pico-8 play session: mixed d-pad (fixed 12-tick cycle)

[t = 2 s] mixed d-pad (1.2s cycle ×~1): → ← ↑ ↓ + 🅾/❎ taps, ~2s
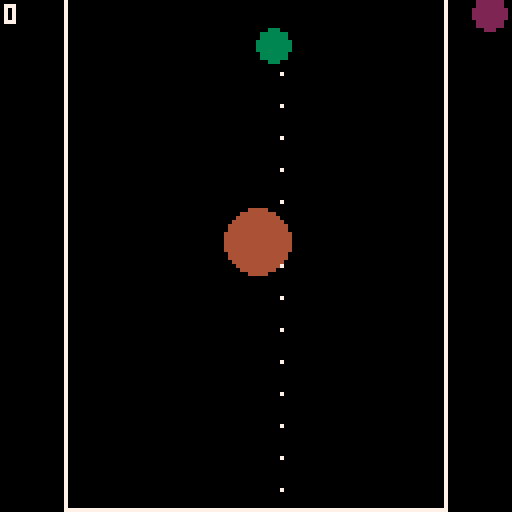
[t = 6 s] mixed d-pad (1.2s cycle ×~5): → ← ↑ ↓ + 🅾/❎ taps, ~6s
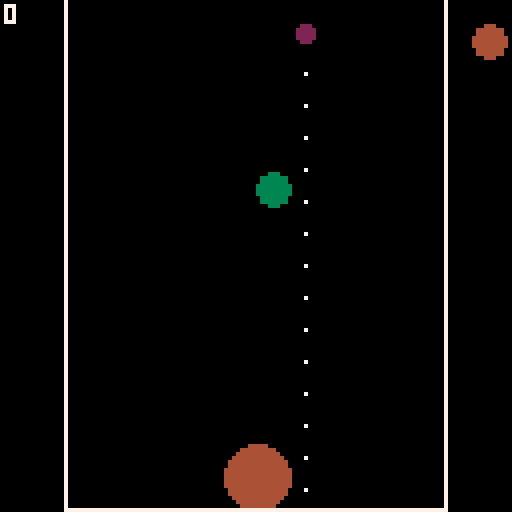
[t = 8 s] mixed d-pad (1.2s cycle ×~6): → ← ↑ ↓ + 🅾/❎ taps, ~8s
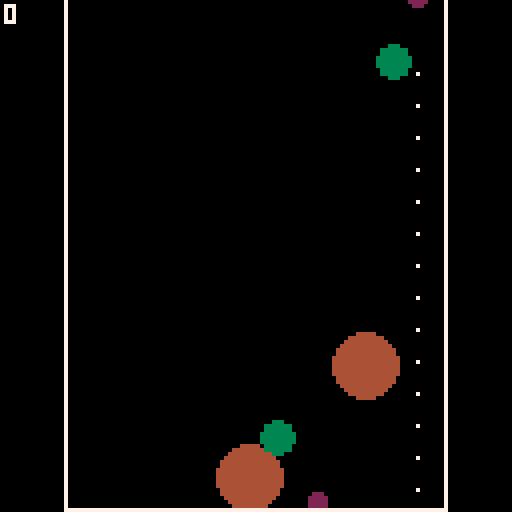

pico-8 cartridge
version 41
__lua__

config = {
  ball_sizes = { 2, 4, 8, 12, 16, 20, 24, 28, 32, 36, 40 },
  ball_colors = {
    2,
    3,
    4,
    5,
    6,
    7,
    8,
    9,
    10,
    11,
    12
  },
  ball_drop_interval = 0.5
}

ui = {
  left_wall = 0 + 16,
  right_wall = 127 - 16,
  bottom_wall = 127,
  game_over_height = 6
}

state = {
  score = 0,
  game_over = false,
}

object = {
  balls = {},
  crane = { x = 64, y = ui.game_over_height + 4 },
  current_ball = { x = 0, y = 0, size = 0 },
  next_ball = { x = 0, y = 0, size = 0 },
  next_next_ball = { x = 0, y = 0, size = 0 }
}

memory = {
  last_ball_dropped_time = 0,
  upgraded_balls = {},
  last_selected_size_index = 0
}

function _init()
  object.current_ball = {
    x = 64,
    y = -40,
    size = select_random_ball_size()
  }
  object.next_ball = {
    x = 127 - 8,
    y = -40,
    size = select_random_ball_size()
  }
  object.next_next_ball = {
    x = 127 - 8,
    y = -40,
    size = select_random_ball_size()
  }
end

function _draw()
  cls()

  draw_ball_line()

  draw_ball(object.crane.x, object.current_ball.y, object.current_ball.size)

  draw_next_ball(127 - 5, object.next_ball.y, object.current_ball.size)

  draw_next_ball(object.next_next_ball.x, object.crane.y, object.next_ball.size)

  foreach(
    object.balls, function(b)
      draw_ball(b.x, b.y, b.size)
    end
  )

  draw_wall()

  draw_score()

  if state.game_over then
    draw_game_over()
  end
end

function draw_ball_line()
  local path = predict_fall_path(object.crane.x, object.crane.y)
  for i = 1, #path do
    pset(path[i].x, path[i].y, 7)
  end
end

function draw_ball(x, y, size)
  local color_index = find_index(config.ball_sizes, size)
  local color = config.ball_colors[color_index] or 8
  circfill(x, y, size, color)
end

function draw_next_ball(x, y, size)
  local color_index = find_index(config.ball_sizes, size)
  local color = config.ball_colors[color_index] or 8
  circfill(x, y, 4, color)
end

function draw_wall()
  rect(ui.left_wall, 0, ui.left_wall, ui.bottom_wall, 7)
  rect(ui.right_wall, 0, ui.right_wall, ui.bottom_wall, 7)
  rect(ui.left_wall, ui.bottom_wall, ui.right_wall, ui.bottom_wall, 7)
end

function draw_game_over()
  local frame_x = 64 - 40
  local frame_y = 64 - 20
  local frame_width = 80
  local frame_height = 12
  rectfill(frame_x, frame_y, frame_x + frame_width, frame_y + frame_height, 9)
  print("game over", frame_x + 4, frame_y + 4, 7)
end

function draw_score()
  print(state.score, 1, 1, 7)
end

function _update()
  if state.game_over then
    return
  end

  foreach(
    object.balls, function(b)
      if b.y <= ui.game_over_height then
        state.game_over = true
      end
    end
  )

  if btn(0) and object.crane.x > ui.left_wall then
    object.crane.x -= 1
  end

  if btn(1) and object.crane.x < ui.right_wall then
    object.crane.x += 1
  end

  local current_time = time()

  local is_active = current_time - memory.last_ball_dropped_time > config.ball_drop_interval

  if btnp(4) and is_active then
    spawn_ball()
    memory.last_ball_dropped_time = current_time
    object.current_ball.size = object.next_ball.size
    object.next_ball.size = object.next_next_ball.size
    object.next_next_ball.size = select_random_ball_size()
  end

  local is_inactive = current_time - memory.last_ball_dropped_time < config.ball_drop_interval

  if is_inactive then
    object.current_ball.y = animate_ball(current_time - memory.last_ball_dropped_time, -8, object.crane.y)
    object.next_ball.y = animate_ball_up(current_time - memory.last_ball_dropped_time, object.crane.y, -40)
    object.next_next_ball.x = animate_ball(current_time - memory.last_ball_dropped_time, 127 + 40, 127 - 8)
  end

  for i = 1, #object.balls do
    local b = object.balls[i]
    local gravity = 0.2
    for j = 1, #object.balls do
      if i ~= j then
        local other = object.balls[j]
        local dist = distance(b.x, b.y, other.x, other.y) - (b.size + other.size)
        if dist < 0 then
          gravity = 0
          break
        end
      end
    end
    b.vy += gravity
    if gravity == 0 then
      b.vy = 0.08
    end
    b.y += b.vy
    b.x += b.vx
    if b.x - b.size <= ui.left_wall then
      b.x = ui.left_wall + b.size
      b.vx = -b.vx * 0.5
    elseif b.x + b.size >= ui.right_wall then
      b.x = ui.right_wall - b.size
      b.vx = -b.vx * 0.5
    end
    if b.y + b.size >= ui.bottom_wall then
      b.y = ui.bottom_wall - b.size
      b.vy = 0.02
    end
    for j = i + 1, #object.balls do
      apply_repulsion(b, object.balls[j])
    end
    check_for_upgrade(b)
  end

  process_size_ups()
end

function select_random_ball_size()
  local size_index
  repeat
    size_index = flr(rnd(3)) + 1
  until size_index != memory.last_selected_size_index
  memory.last_selected_size_index = size_index
  return config.ball_sizes[size_index]
end

function distance(x1, y1, x2, y2)
  return sqrt((x2 - x1) ^ 2 + (y2 - y1) ^ 2)
end

function upgrade_ball(b1, b2)
  local size_index = find_index(config.ball_sizes, b1.size)
  if size_index and size_index < #config.ball_sizes then
    local new_size = config.ball_sizes[size_index + 1]
    local draft_ball = {
      x = (b1.x + b2.x) / 2,
      y = (b1.y + b2.y) / 2,
      vy = 0, vx = 0,
      size = new_size
    }
    add(object.balls, draft_ball)
    del(object.balls, b1)
    del(object.balls, b2)
    state.score += new_size
  end
end

function find_index(list, value)
  for i = 1, #list do
    if list[i] == value then
      return i
    end
  end
  return nil
end

function check_for_upgrade(b)
  for i = 1, #object.balls do
    local other = object.balls[i]
    if b ~= other and b.size == other.size and distance(b.x, b.y, other.x, other.y) < b.size + other.size then
      add(memory.upgraded_balls, { b1 = b, b2 = other })
      return true
    end
  end
  return false
end

function process_size_ups()
  if #memory.upgraded_balls > 0 then
    local pair = memory.upgraded_balls[1]
    upgrade_ball(pair.b1, pair.b2)
    memory.upgraded_balls = {}
  end
end

function check_repulsion(b)
  for j = 1, #object.balls do
    if b ~= object.balls[j] then
      apply_repulsion(b, object.balls[j])
    end
  end
end

function spawn_ball()
  local ball = {
    x = object.crane.x,
    y = object.crane.y,
    vx = 0, vy = 0,
    size = object.current_ball.size
  }

  add(object.balls, ball)
end

function predict_fall_path(x, y)
  local path = {}

  local fall_distance = 8

  local max_steps = 100

  for step = 1, max_steps do
    y += fall_distance
    if y >= ui.bottom_wall then
      break
    end
    add(path, { x = x, y = y })
  end

  return path
end

function animate_ball(elapsed_time, start_y, end_y)
  local total_time = config.ball_drop_interval

  if elapsed_time > 0 and elapsed_time < total_time then
    return start_y + (end_y - start_y) * (elapsed_time / total_time)
  elseif elapsed_time >= total_time then
    return end_y
  else
    return start_y
  end
end

function animate_ball_up(elapsed_time, start_y, end_y)
  local total_time = config.ball_drop_interval

  if elapsed_time > 0 and elapsed_time < total_time then
    return start_y - (start_y - end_y) * (elapsed_time / total_time) -- 上に移動
  elseif elapsed_time >= total_time then
    return end_y
  else
    return start_y
  end
end

function apply_repulsion(b1, b2)
  local dist = distance(b1.x, b1.y, b2.x, b2.y)

  local overlap = (b1.size + b2.size) - dist

  if overlap > 0 then
    local repulsion_strength = 0.3
    if dist < (b1.size + b2.size) / 2 then
      repulsion_strength = 0.5
    end
    local dx = (b1.x - b2.x) / dist * overlap
    local dy = (b1.y - b2.y) / dist * overlap
    b1.x += dx * repulsion_strength
    b1.y += dy * repulsion_strength
    b2.x -= dx * repulsion_strength
    b2.y -= dy * repulsion_strength
    if abs(b1.vx) < 0.1 and abs(b1.vy) < 0.1 then
      b1.vx = 0
      b1.vy = 0
    end
    if abs(b2.vx) < 0.1 and abs(b2.vy) < 0.1 then
      b2.vx = 0
      b2.vy = 0
    end
  end
end
__gfx__
00000000000000000000000000000000000000000000000000000000000000000000000000000000000000000000000000000000000000000000000000000000
00000000000000000000000000000000000000000000000000000000000000000000000000000000000000000000000000000000000000000000000000000000
00700700000000000000000000000000000000000000000000000000000000000000000000000000000000000000000000000000000000000000000000000000
00077000000000000000000000000000000000000000000000000000000000000000000000000000000000000000000000000000000000000000000000000000
00077000000000000000000000000000000000000000000000000000000000000000000000000000000000000000000000000000000000000000000000000000
00700700000000000000000000000000000000000000000000000000000000000000000000000000000000000000000000000000000000000000000000000000
